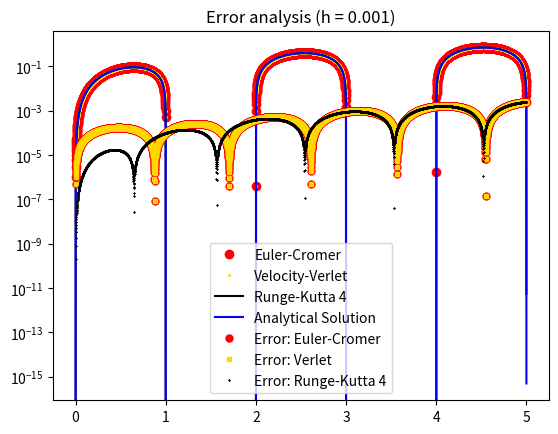

This figure's Python source:



# Course: Métodos Computacionais da Física B (FIS01206)


## Note: I decided to write the paper in English as training. I affirm that there may be grammatical errors and I kindly request that they be disregarded.


# Instructions:
'''
1) Escolha um problema de valor inicial, de preferência não linear. Não pode ser decaimento/crescimento exponencial!

2) O problema pode ser de primeira ou segunda ordem. O trabalho 2 será um problema de segunda ordem.

3) Resolva o problema usando 3 métodos (ex. Euler explícito, um Runge-Kutta 2 e um Runge-Kutta 4). 
Cuidado: Euler-Cromer e Velocity-Verlet somente podem ser usados se o problema for de segunda ordem.

4) Faça um gráfico mostrando as soluções numéricas e a analítica, se houver.

5) Faça alguma análise do erro: erro de cada método em função do tempo e/ou erro global em função de h. 
Se houver solução analítica, use-a para o cálculo do erro. Se não houver solução analítica, use o resultado 
de Runge-Kutta 4 como a melhor aproximação da solução real e calcule o erro dos outros métodos em relação a este.
'''

#___________________________________________________________

# Imports

import matplotlib.pyplot as plt
from numpy import pi, sin, cos, linspace
from copy import deepcopy

#___________________________________________________________

# IVP:

'''
Resonance case, described by u"+(w**2)u = cos(w0*t)
                          being w = w0 
                          and u'(0) = u(0) = 0

Let's calculate the value of the amplitude at t = 5. For this, we will use w = w0 = π


Source: Whitman College - Course Differential Equations (Math 244 - Spring 2019) - Section 3.8 
Available in: http://people.whitman.edu/~hundledr/courses/M244S19/M244/Sect03_8.pdf
'''

# Definitions:

w = pi

#___________________________________________________________


# Euler-Cromer method:

h = 0.001

def eulercromer(h):
    
    X = [0]
    V = [0]
    t = [0]
    time = 5

    while time > t[-1]:
        vn = V[-1] + (cos(w * t[-1]) - w ** 2 * X[-1]) * h
        xn = X[-1] + vn * h

        V.append(vn)
        X.append(xn)
        t.append(t[-1] + h)

    Xec = deepcopy(X)
    tec = deepcopy(t)

    return tec, Xec

#___________________________________________________________


# Verlet method:


def verlet(h):
  
    X = [0]
    V = [0]
    t = [0]
    time = 5

    vn = V[-1] + (cos(w * t[-1]) - w ** 2 * X[-1]) * h
    xn = X[-1] + vn * h

    V.append(vn)
    X.append(xn)
    t.append(t[-1] + h)

    while time > t[-1]:
        xn = 2 * X[-1] - X[-2] + (cos(w * t[-1]) - w ** 2 * X[-1]) * h ** 2

        V.append(vn)
        X.append(xn)
        t.append(t[-1] + h)

    Xv = deepcopy(X)
    tv = deepcopy(t)

    return tv, Xv

#___________________________________________________________


# Runge-Kutta 4 method:

def rungekutta4(h):
  
    X = [0]
    V = [0]
    t = [0]
    time = 5

    def F(t, x):
        return cos(w * t) - w ** 2 * x

    while t[-1] <= time:
        xm = X[-1]                              
       
        k1_x = V[-1] * h                     
        k1_v = h * F(t[-1], X[-1])
       
        xm = X[-1] + 0.5 * k1_x                  
        vm = V[-1] + 0.5 * k1_v
        k2_x = h * vm
        k2_v = h * F(t[-1] + h / 2, xm)

        xm = X[-1] + 0.5 * k2_x                
        vm = V[-1] + 0.5 * k2_v
        k3_x = h * vm
        k3_v = h * F(t[-1] + h / 2, xm)

        xm = X[-1] + k3_x                      
        vm = V[-1] + k3_v
        k4_x = h * vm
        k4_v = h * F(t[-1] + h, xm)

        x_novo = X[-1] + 1 / 6 * (k1_x + 2 * k2_x + 2 * k3_x + k4_x)      
        v_novo = V[-1] + 1 / 6 * (k1_v + 2 * k2_v + 2 * k3_v + k4_v)

        t.append(t[-1] + h)
        X.append(x_novo)
        V.append(v_novo)

    Xr = deepcopy(X)
    tr = deepcopy(t)

    return tr, Xr

#___________________________________________________________

# Chart settings:

def analytics(h):
    x = linspace(0, 5, num=int(5 / h + 2))
    y = x * sin(pi * x) / (2 * pi)

    return x, y


def __plots__():
    plt.plot(tec, Xec, 'bo', label='Euler-Cromer', color='red')
    plt.plot(tv, Xv, 'bs', markersize=1, label='Velocity-Verlet', color='gold')
    plt.plot(tr, Xr, label='Runge-Kutta 4', color='black')
    plt.plot(t, x, label='Analytical Solution', color='blue')
    plt.legend()
    plt.title('Comparison of methods (h = 0.001)')
    plt.grid()
    plt.show()


tec, Xec = eulercromer(h)
tv, Xv = verlet(h)
tr, Xr = rungekutta4(h)
t, x = analytics(h)

#___________________________________________________________

# Error:

def __error__():
    ERROR_EULERCROMER = []
    ERROR_VERLET = []
    ERROR_RUNGEKUTTA = []

    for i in range(5001):
        error_ec = abs(Xec[i] - x[i])
        error_v = abs(Xv[i] - x[i])
        error_r = abs(Xr[i] - x[i])

        ERROR_EULERCROMER.append(error_ec)
        ERROR_VERLET.append(error_v)
        ERROR_RUNGEKUTTA.append(error_r)

    plt.plot(tec,  ERROR_EULERCROMER, 'o', markersize=5, color='red', label='Error: Euler-Cromer')
    plt.plot(tv, ERROR_VERLET, 'bs', markersize=3, color='gold', label='Error: Verlet')
    plt.plot(tr, ERROR_RUNGEKUTTA, 'x', markersize=1, color='black', label='Error: Runge-Kutta 4')

    plt.yscale('log')
    plt.title('Error analysis (h = 0.001)')
    plt.legend()
    plt.grid()
    plt.show()


__plots__()
__error__()